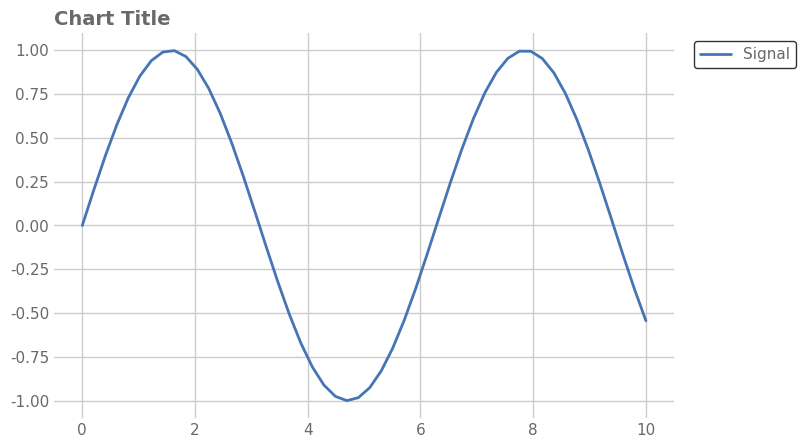

Generate this figure with matplotlib:
# expect: legend-edgecolor
"""Legend frame in black instead of lightgrey."""

import matplotlib

matplotlib.use("Agg")
import matplotlib.pyplot as plt  # noqa: E402
import numpy as np  # noqa: E402
import seaborn as sns  # noqa: E402

sns.set_theme(font_scale=1.0, style="whitegrid", font="DejaVu Sans")
rng = np.random.default_rng(0)
fig, ax = plt.subplots(figsize=(8, 5), dpi=150)

x = np.linspace(0, 10, 50)
ax.plot(x, np.sin(x), color="#4575b4", linewidth=2, label="Signal")
ax.legend(frameon=True, facecolor="white", edgecolor="black", labelcolor="dimgrey",
          loc="upper left", bbox_to_anchor=(1.02, 1))

ax.set_title("Chart Title", loc="left", fontsize=14, color="dimgrey", weight="semibold")
for a in fig.get_axes():
    a.tick_params(axis="both", which="both", length=0, labelcolor="dimgrey")
sns.despine(left=True, bottom=True)
